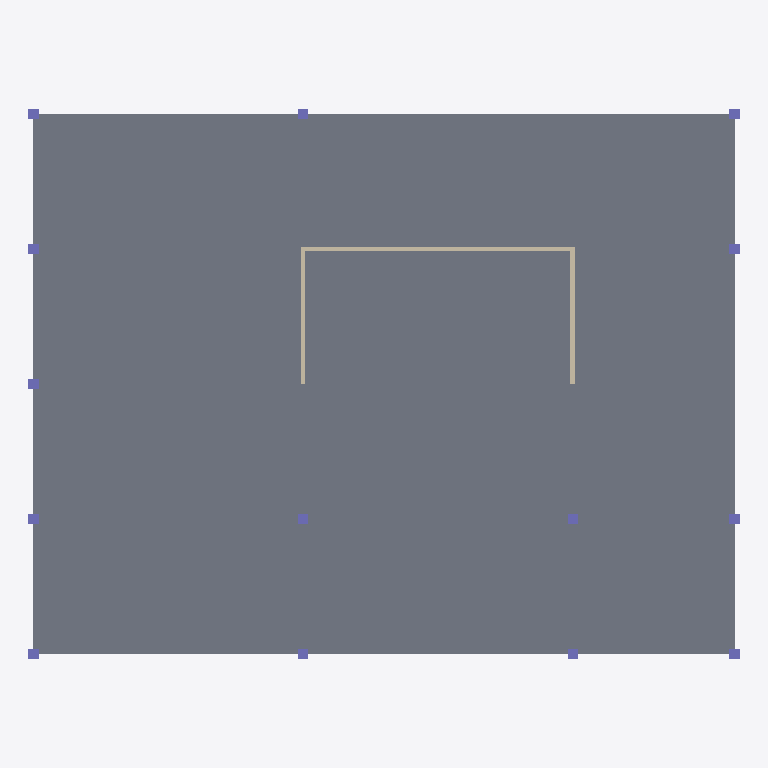
Plan cut of the same IFC building model at storey 'Level 1' (level 0.00 m, cut at 1.40 m), seen from above with north up, elements coloured by IFC class: 14 columns (violet), 3 walls (beige), 1 slab (grey). Cut surfaces are drawn darker.
Extent 32.2 m × 24.8 m × 12.5 m (x, y, z). Storeys (5): Level 1 at 0.00 m; Level 2 at 3.05 m; Level 3 at 6.10 m; Level 4 at 9.14 m; Level 5 at 12.19 m. Elements (22): 14 IfcColumn, 5 IfcSlab, 3 IfcWallStandardCase.

HEADER;
FILE_DESCRIPTION(('ViewDefinition [CoordinationView_V2.0]'),'2;1');
FILE_NAME('Project Number','2020-02-08T18:02:42',(''),(''),'The EXPRESS Data Manager Version 5.02.0100.07 : 28 Aug 2013','20190108_1515(x64) - Exporter 19.2.1.1 - Alternate UI 19.2.1.1','');
FILE_SCHEMA(('IFC2X3'));
ENDSEC;
DATA;
#112=IFCPROJECT('0$MEEkMOL6RelBi0VAzKMV',#41,'Project Number',$,$,'Project Name','Project Status',(#104),#99);
#840=IFCSITE('0$MEEkMOL6RelBi0VAzKMT',#41,'Default',$,'',#839,$,$,.ELEMENT.,$,$,$,$,$);
#122=IFCBUILDING('0$MEEkMOL6RelBi0VAzKMU',#41,'',$,$,#32,$,'',.ELEMENT.,$,$,$);
#131=IFCBUILDINGSTOREY('0$MEEkMOL6RelBi0Sr2hfn',#41,'Level 1',$,$,#129,$,'Level 1',.ELEMENT.,0.0);
#137=IFCBUILDINGSTOREY('0$MEEkMOL6RelBi0Sr2for',#41,'Level 2',$,$,#136,$,'Level 2',.ELEMENT.,9.99999999999844);
#143=IFCBUILDINGSTOREY('0$MEEkMOL6RelBi0Sr3zc3',#41,'Level 3',$,$,#142,$,'Level 3',.ELEMENT.,19.9999999999987);
#149=IFCBUILDINGSTOREY('0$MEEkMOL6RelBi0Sr3zuY',#41,'Level 4',$,$,#148,$,'Level 4',.ELEMENT.,29.9999999999987);
#155=IFCBUILDINGSTOREY('0$MEEkMOL6RelBi0Sr3zx1',#41,'Level 5',$,$,#154,$,'Level 5',.ELEMENT.,39.9999999999987);
#186=IFCSLAB('1C36Z2Md9DUAuqvW$aECxR',#41,'Floor:Generic - 12":353125',$,'Floor:Generic - 12"',#161,#182,'353125',.FLOOR.);
#787=IFCWALLSTANDARDCASE('1C36Z2Md9DUAuqvW$aECPB',#41,'Basic Wall:Generic - 8":355317',$,'Basic Wall:Generic - 8":249',#767,#785,'355317');
#824=IFCWALLSTANDARDCASE('1C36Z2Md9DUAuqvW$aEC6W',#41,'Basic Wall:Generic - 8":355358',$,'Basic Wall:Generic - 8":249',#804,#822,'355358');
#732=IFCWALLSTANDARDCASE('1C36Z2Md9DUAuqvW$aECPr',#41,'Basic Wall:Generic - 8":355275',$,'Basic Wall:Generic - 8":249',#705,#730,'355275');
#425=IFCCOLUMN('1C36Z2Md9DUAuqvW$aECKj',#41,'Rectangular Column:18" x 18":354451',$,'18" x 18"',#424,#419,'354451');
#401=IFCCOLUMN('1C36Z2Md9DUAuqvW$aECM9',#41,'Rectangular Column:18" x 18":354359',$,'18" x 18"',#400,#395,'354359');
#469=IFCCOLUMN('1C36Z2Md9DUAuqvW$aECLB',#41,'Rectangular Column:18" x 18":354549',$,'18" x 18"',#468,#463,'354549');
#447=IFCCOLUMN('1C36Z2Md9DUAuqvW$aECLs',#41,'Rectangular Column:18" x 18":354504',$,'18" x 18"',#446,#441,'354504');
#579=IFCCOLUMN('1C36Z2Md9DUAuqvW$aECUq',#41,'Rectangular Column:18" x 18":354826',$,'18" x 18"',#578,#573,'354826');
#601=IFCCOLUMN('1C36Z2Md9DUAuqvW$aECVn',#41,'Rectangular Column:18" x 18":354895',$,'18" x 18"',#600,#595,'354895');
#623=IFCCOLUMN('1C36Z2Md9DUAuqvW$aECSq',#41,'Rectangular Column:18" x 18":354954',$,'18" x 18"',#622,#617,'354954');
#645=IFCCOLUMN('1C36Z2Md9DUAuqvW$aECSJ',#41,'Rectangular Column:18" x 18":354989',$,'18" x 18"',#644,#639,'354989');
#667=IFCCOLUMN('1C36Z2Md9DUAuqvW$aECTS',#41,'Rectangular Column:18" x 18":355042',$,'18" x 18"',#666,#661,'355042');
#491=IFCCOLUMN('1C36Z2Md9DUAuqvW$aECJa',#41,'Rectangular Column:18" x 18":354650',$,'18" x 18"',#490,#485,'354650');
#513=IFCCOLUMN('1C36Z2Md9DUAuqvW$aECJ3',#41,'Rectangular Column:18" x 18":354685',$,'18" x 18"',#512,#507,'354685');
#535=IFCCOLUMN('1C36Z2Md9DUAuqvW$aECHu',#41,'Rectangular Column:18" x 18":354758',$,'18" x 18"',#534,#529,'354758');
#557=IFCCOLUMN('1C36Z2Md9DUAuqvW$aECHV',#41,'Rectangular Column:18" x 18":354785',$,'18" x 18"',#556,#551,'354785');
#689=IFCCOLUMN('1C36Z2Md9DUAuqvW$aECQT',#41,'Rectangular Column:18" x 18":355107',$,'18" x 18"',#688,#683,'355107');
ENDSEC;